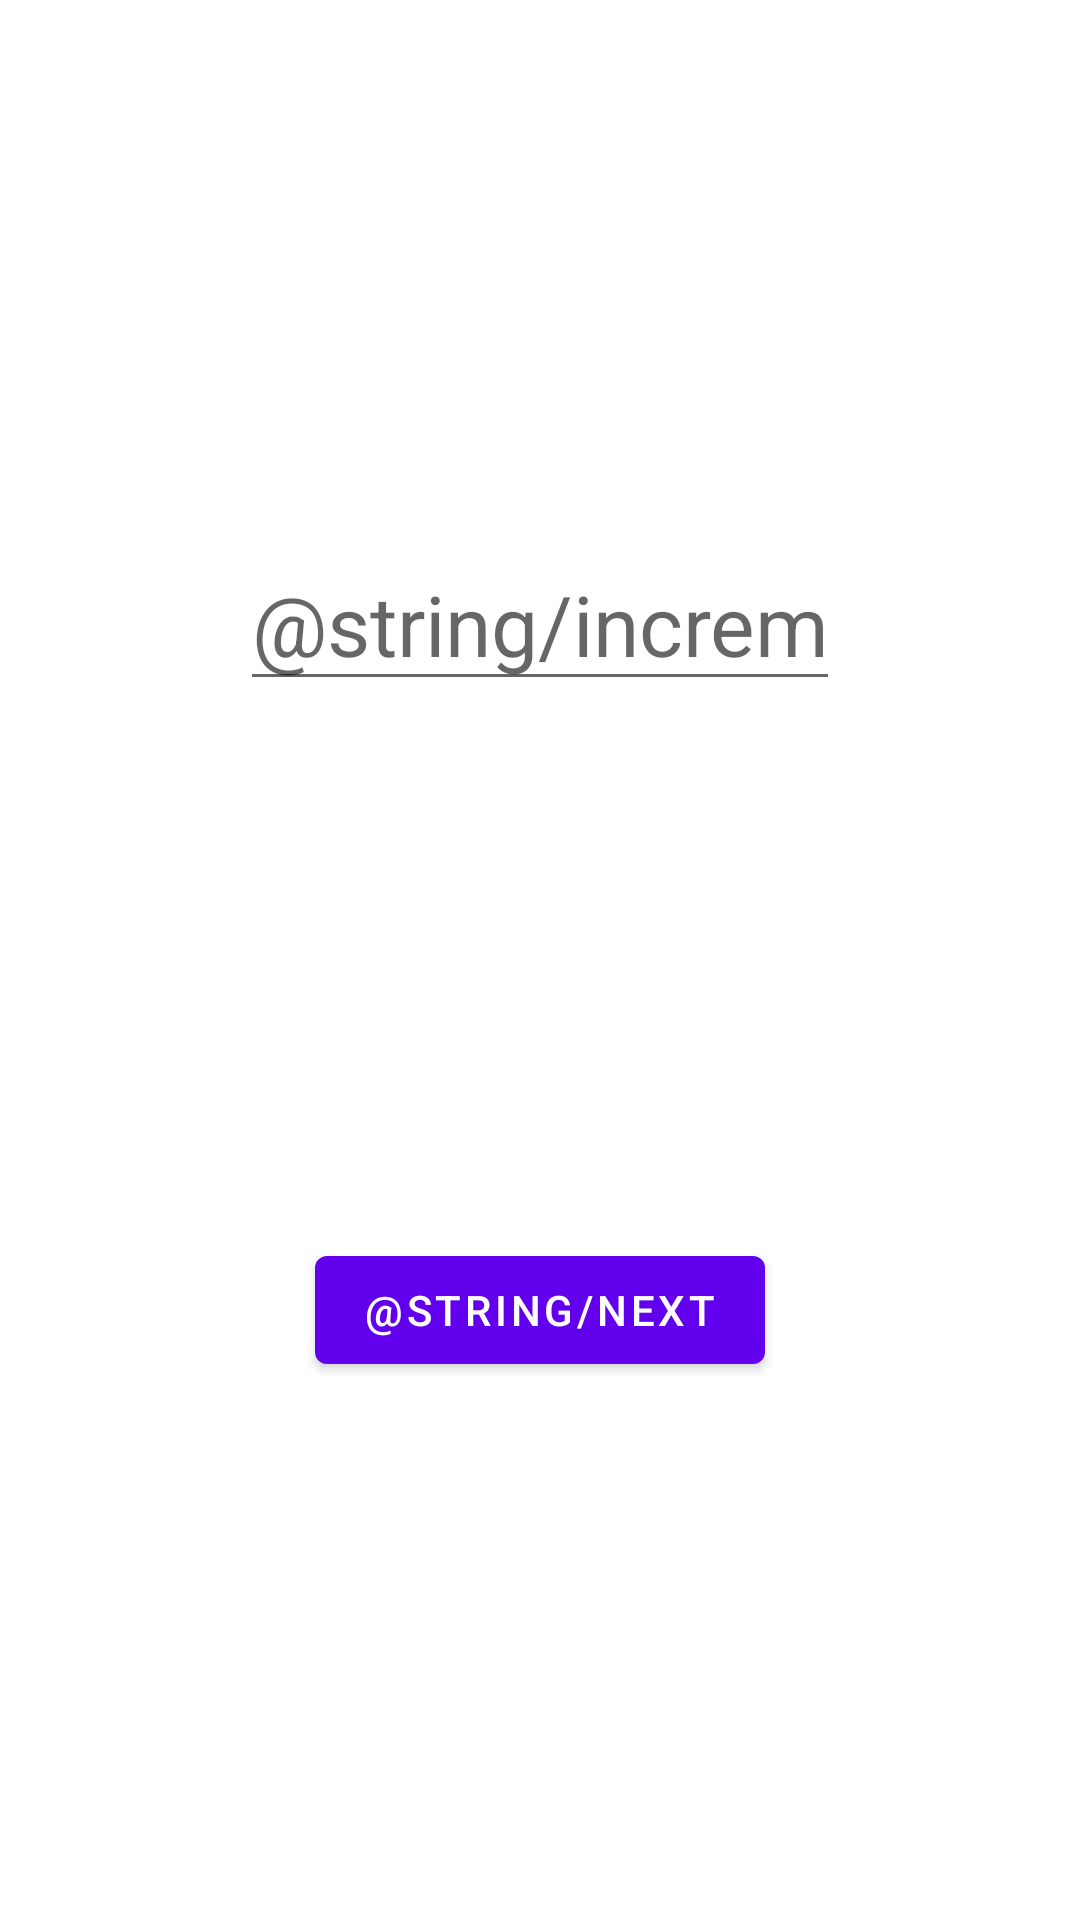

Reconstruct the res/layout file that produces this screen, plus the resources it refers to.
<!-- AndroidManifest.xml: application theme Theme.Lifecycle -->
<!-- res/layout/fragment_first.xml -->
<?xml version="1.0" encoding="utf-8"?>
<androidx.constraintlayout.widget.ConstraintLayout xmlns:android="http://schemas.android.com/apk/res/android"
    xmlns:app="http://schemas.android.com/apk/res-auto"
    xmlns:tools="http://schemas.android.com/tools"
    android:layout_width="match_parent"
    android:layout_height="match_parent"
    tools:context=".viewmodel.FirstFragment">

    <androidx.appcompat.widget.AppCompatEditText
        android:id="@+id/edittext_increment_by"
        android:layout_width="200dp"
        android:layout_height="wrap_content"
        android:hint="@string/increment_by"
        android:inputType="number"
        android:textSize="28sp"
        app:layout_constraintBottom_toTopOf="@id/button_first"
        app:layout_constraintEnd_toEndOf="parent"
        app:layout_constraintStart_toStartOf="parent"
        app:layout_constraintTop_toTopOf="parent" />

    <Button
        android:id="@+id/button_first"
        android:layout_width="wrap_content"
        android:layout_height="wrap_content"
        android:text="@string/next"
        app:layout_constraintBottom_toBottomOf="parent"
        app:layout_constraintEnd_toEndOf="parent"
        app:layout_constraintStart_toStartOf="parent"
        app:layout_constraintTop_toBottomOf="@id/edittext_increment_by" />
</androidx.constraintlayout.widget.ConstraintLayout>
<!-- resources referenced by this layout -->
<resources>
  <style name="Theme.Lifecycle" parent="Theme.MaterialComponents.DayNight.DarkActionBar">
          
          <item name="colorPrimary">@color/purple_500</item>
          <item name="colorPrimaryVariant">@color/purple_700</item>
          <item name="colorOnPrimary">@color/white</item>
          
          <item name="colorSecondary">@color/teal_200</item>
          <item name="colorSecondaryVariant">@color/teal_700</item>
          <item name="colorOnSecondary">@color/black</item>
          
          <item name="android:statusBarColor">?attr/colorPrimaryVariant</item>
          
      </style>
  <!-- not gathered from this repository: default colours our renderer supplied (Android Studio template values) -->
  <color name="purple_500">#FF6200EE</color>
  <color name="purple_700">#FF3700B3</color>
  <color name="teal_200">#FF03DAC5</color>
  <color name="teal_700">#FF018786</color>
  <color name="black">#FF000000</color>
  <color name="white">#FFFFFFFF</color>
</resources>
